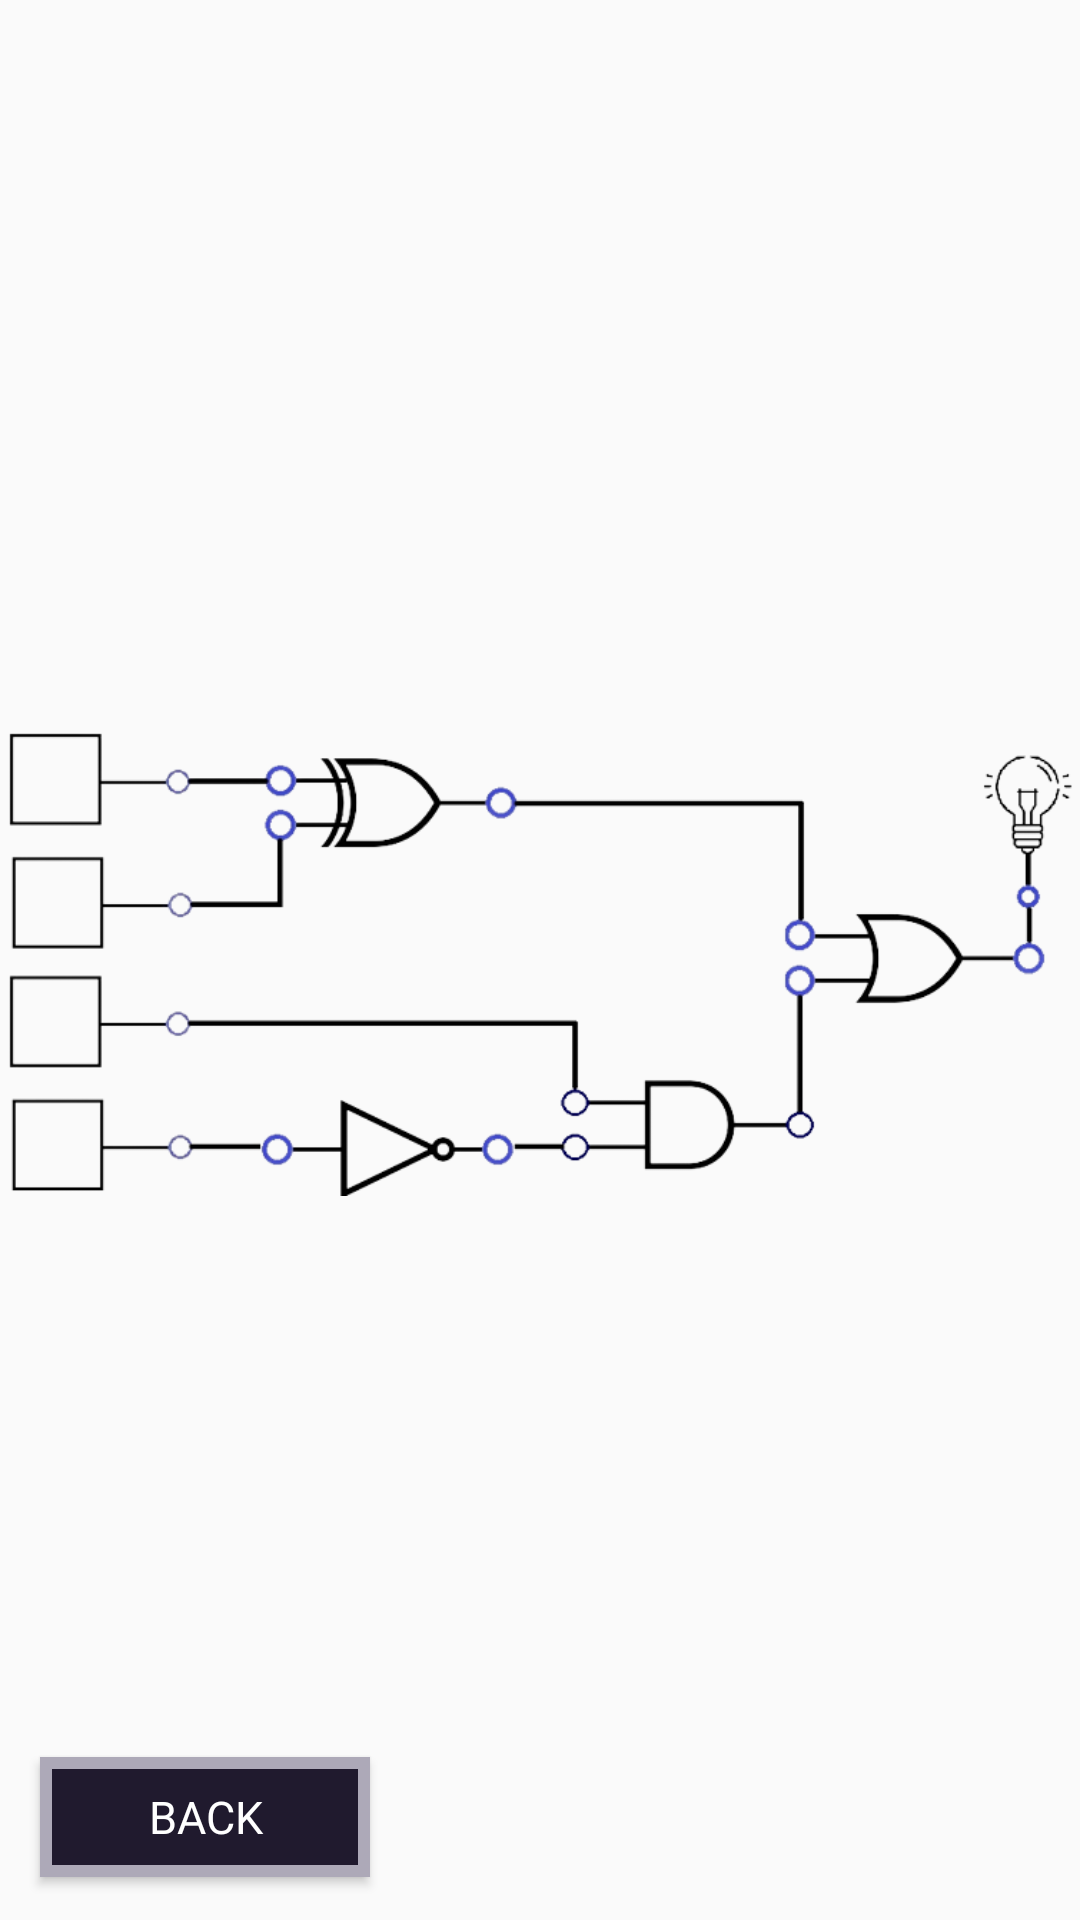

Here is an Android app screen rendered from its layout file. Give the layout XML and the strings, colors and styles it references.
<!-- AndroidManifest.xml: application theme Theme.CircuitTester -->
<!-- res/layout/sample_five.xml -->
<?xml version="1.0" encoding="utf-8"?>
<androidx.constraintlayout.widget.ConstraintLayout xmlns:android="http://schemas.android.com/apk/res/android"
    xmlns:app="http://schemas.android.com/apk/res-auto"
    xmlns:tools="http://schemas.android.com/tools"
    android:layout_width="match_parent"
    android:layout_height="match_parent">

    <ImageView
        android:id="@+id/s5circuit"
        android:layout_width="wrap_content"
        android:layout_height="wrap_content"
        app:layout_constraintBottom_toBottomOf="parent"
        app:layout_constraintEnd_toEndOf="parent"
        app:layout_constraintStart_toStartOf="parent"
        app:layout_constraintTop_toTopOf="parent"
        app:srcCompat="@drawable/sample_5" />

    <CheckBox
        android:id="@+id/s5b1"
        android:layout_width="46dp"
        android:layout_height="44dp"
        android:layout_marginStart="14dp"
        android:layout_marginTop="74dp"
        android:layout_marginEnd="350dp"
        android:layout_marginBottom="212dp"
        android:scaleX="2.5"
        android:scaleY="2.5"
        android:translationX="1dp"
        app:layout_constraintBottom_toBottomOf="@+id/s5circuit"
        app:layout_constraintEnd_toEndOf="@+id/s5circuit"
        app:layout_constraintStart_toStartOf="@+id/s5circuit"
        app:layout_constraintTop_toTopOf="@+id/s5circuit" />

    <CheckBox
        android:id="@+id/s5b2"
        android:layout_width="46dp"
        android:layout_height="44dp"
        android:layout_marginStart="16dp"
        android:layout_marginTop="120dp"
        android:layout_marginEnd="349dp"
        android:layout_marginBottom="164dp"
        android:scaleX="2.5"
        android:scaleY="2.5"
        app:layout_constraintBottom_toBottomOf="@+id/s5circuit"
        app:layout_constraintEnd_toEndOf="@+id/s5circuit"
        app:layout_constraintStart_toStartOf="@+id/s5circuit"
        app:layout_constraintTop_toTopOf="@+id/s5circuit" />

    <CheckBox
        android:id="@+id/s5b3"
        android:layout_width="46dp"
        android:layout_height="44dp"
        android:layout_marginStart="14dp"
        android:layout_marginTop="164dp"
        android:layout_marginEnd="350dp"
        android:layout_marginBottom="122dp"
        android:scaleX="2.5"
        android:scaleY="2.5"
        android:translationX="1dp"
        android:translationY="2dp"
        app:layout_constraintBottom_toBottomOf="@+id/s5circuit"
        app:layout_constraintEnd_toEndOf="@+id/s5circuit"
        app:layout_constraintStart_toStartOf="@+id/s5circuit"
        app:layout_constraintTop_toTopOf="@+id/s5circuit" />

    <CheckBox
        android:id="@+id/s5b4"
        android:layout_width="46dp"
        android:layout_height="44dp"
        android:layout_marginStart="16dp"
        android:layout_marginTop="216dp"
        android:layout_marginEnd="349dp"
        android:layout_marginBottom="70dp"
        android:scaleX="2.5"
        android:scaleY="2.5"
        android:translationY="-3dp"
        app:layout_constraintBottom_toBottomOf="@+id/s5circuit"
        app:layout_constraintEnd_toEndOf="@+id/s5circuit"
        app:layout_constraintStart_toStartOf="@+id/s5circuit"
        app:layout_constraintTop_toTopOf="@+id/s5circuit" />

    <ImageView
        android:id="@+id/s5Led"
        android:layout_width="39dp"
        android:layout_height="64dp"
        android:layout_marginStart="372dp"
        android:layout_marginTop="84dp"
        android:layout_marginBottom="182dp"
        app:layout_constraintBottom_toBottomOf="@+id/s5circuit"
        app:layout_constraintEnd_toEndOf="@+id/s5circuit"
        app:layout_constraintStart_toStartOf="@+id/s5circuit"
        app:layout_constraintTop_toTopOf="@+id/s5circuit"
        app:srcCompat="@drawable/led_off" />

    <Button
        android:id="@+id/sample5Back"
        android:layout_width="110dp"
        android:layout_height="40dp"
        android:background="@drawable/button_border"
        android:fontFamily="@font/retro"
        android:gravity="center"
        android:text="Back"
        android:textColor="@color/white"
        android:textSize="15sp"
        app:layout_constraintBottom_toBottomOf="parent"
        app:layout_constraintEnd_toEndOf="parent"
        app:layout_constraintHorizontal_bias="0.053"
        app:layout_constraintStart_toStartOf="parent"
        app:layout_constraintTop_toTopOf="parent"
        app:layout_constraintVertical_bias="0.976" />
</androidx.constraintlayout.widget.ConstraintLayout>
<!-- resources referenced by this layout -->
<resources>
  <!-- drawable button_border (drawable) -->
  <?xml version="1.0" encoding="utf-8"?>
  <shape xmlns:android="http://schemas.android.com/apk/res/android"
      android:shape="rectangle" >
  
      <solid
          android:color="#201a2e" />
  
      <stroke
          android:width="4dp"
          android:color="#ada9b8" />
  </shape>
  <!-- drawable led_off: png bitmap (drawable, 4362 bytes) -->
  <!-- drawable sample_5: png bitmap (drawable-v24, 53759 bytes) -->
  <style name="Theme.CircuitTester" parent="Theme.AppCompat.Light.NoActionBar">
          
          <item name="colorPrimary">@color/purple_500</item>
          <item name="colorPrimaryVariant">@color/purple_700</item>
          <item name="colorOnPrimary">@color/white</item>
          
          <item name="colorSecondary">@color/teal_200</item>
          <item name="colorSecondaryVariant">@color/teal_700</item>
          <item name="colorOnSecondary">@color/black</item>
          
          <item name="android:statusBarColor" tools:targetApi="l">?attr/colorPrimaryVariant</item>
          
      </style>
  <!-- not gathered from this repository: default colours our renderer supplied (Android Studio template values) -->
  <color name="purple_500">#FF6200EE</color>
  <color name="purple_700">#FF3700B3</color>
  <color name="teal_200">#FF03DAC5</color>
  <color name="teal_700">#FF018786</color>
  <color name="black">#FF000000</color>
  <color name="white">#FFFFFFFF</color>
</resources>
